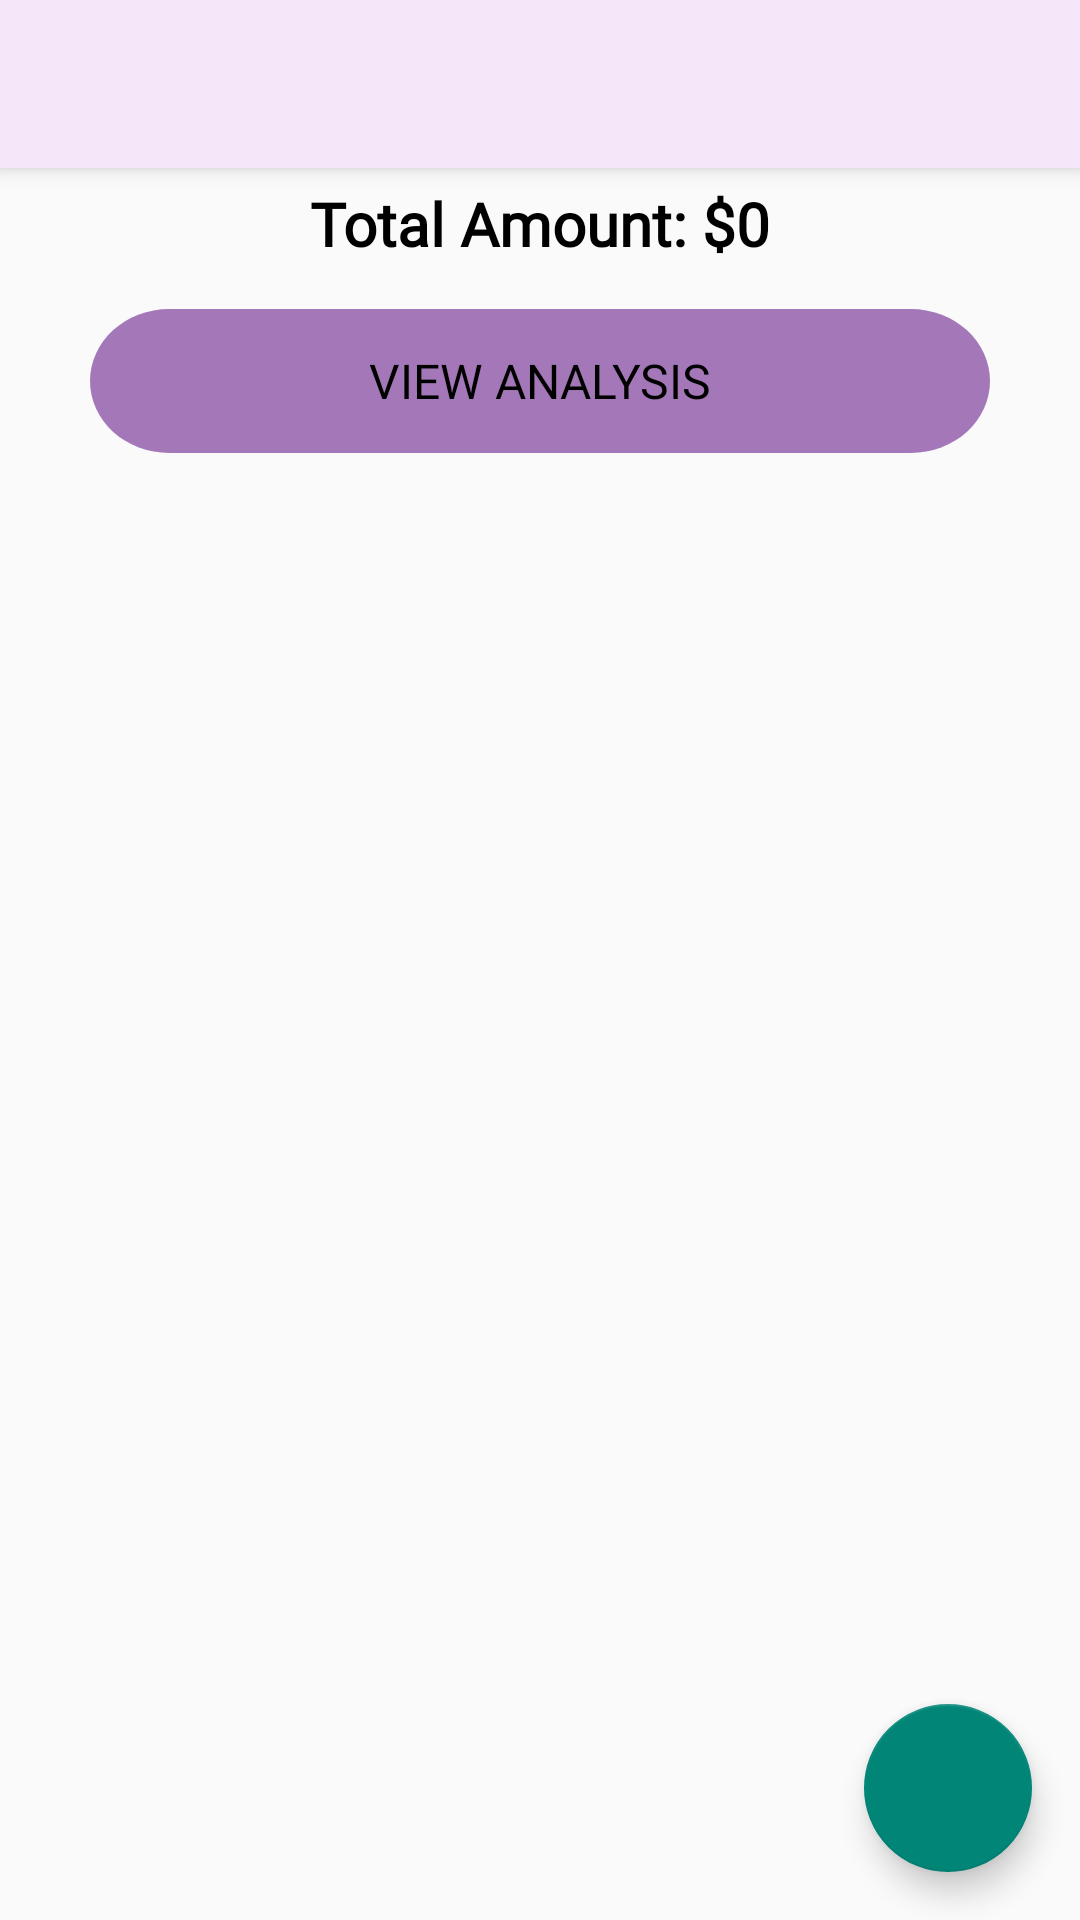

This screen was rendered from an Android layout file. Write that file and the resources it references.
<!-- AndroidManifest.xml: application theme Theme.PersonalBudgetingApp -->
<!-- res/layout/fragment_today_spending.xml -->
<?xml version="1.0" encoding="utf-8"?>
<LinearLayout xmlns:android="http://schemas.android.com/apk/res/android"
    xmlns:app="http://schemas.android.com/apk/res-auto"
    xmlns:tools="http://schemas.android.com/tools"
    android:layout_width="match_parent"
    android:orientation="vertical"
    android:layout_height="match_parent"
    tools:context=".TodaySpendingActivity">

    <LinearLayout
        android:layout_width="match_parent"
        android:layout_height="match_parent"
        android:orientation="vertical">
        <androidx.appcompat.widget.Toolbar
            android:id="@+id/toolbar"
            android:layout_width="match_parent"
            android:layout_height="wrap_content"
            android:background="#F6E6FA"
            android:elevation="4dp"
            android:theme="@style/ThemeOverlay.AppCompat.Dark.ActionBar"
            app:popupTheme="@style/ThemeOverlay.AppCompat.Light"/>

        <TextView
            android:id="@+id/totalAmountSpendOn"
            android:layout_width="match_parent"
            android:layout_height="wrap_content"
            android:fontFamily="@font/reemkufi"
            android:text="Total Amount: $0"
            android:textColor="#000"
            android:textSize="20sp"
            android:textStyle="bold"
            android:gravity="center"
            android:layout_margin="5dp"/>

        <Button
            android:id="@+id/button"
            android:layout_width="300dp"
            android:layout_height="wrap_content"
            android:layout_gravity="center"
            android:textSize="16sp"
            android:layout_marginBottom="10dp"
            android:layout_marginTop="10dp"
            android:fontFamily="@font/reemkufi"
            android:background="@drawable/loginbtn"
            android:text="View Analysis" />

        <androidx.coordinatorlayout.widget.CoordinatorLayout
            android:layout_width="match_parent"
            android:layout_height="match_parent">

            <ProgressBar
                android:id="@+id/progressBar"
                android:layout_width="wrap_content"
                android:layout_height="wrap_content"
                android:visibility="gone"
                android:layout_gravity="center_vertical|center_horizontal"/>

            <androidx.recyclerview.widget.RecyclerView
                android:id="@+id/recyclerView"
                android:layout_width="match_parent"
                android:layout_height="582dp" />

            <com.google.android.material.floatingactionbutton.FloatingActionButton
                android:id="@+id/fab"
                android:layout_width="wrap_content"
                android:layout_height="wrap_content"
                android:layout_gravity="bottom|end"
                android:layout_margin="16dp"
                android:background="#000"
                android:src="@drawable/ic_add"
                app:fabSize="normal" />
        </androidx.coordinatorlayout.widget.CoordinatorLayout>

    </LinearLayout>
</LinearLayout>
<!-- resources referenced by this layout -->
<resources>
  <!-- drawable loginbtn (drawable) -->
  <vector xmlns:android="http://schemas.android.com/apk/res/android"
      android:width="239dp"
      android:height="42dp"
      android:viewportWidth="239"
      android:viewportHeight="42">
    <path
        android:pathData="M21,0L218,0A21,21 0,0 1,239 21L239,21A21,21 0,0 1,218 42L21,42A21,21 0,0 1,0 21L0,21A21,21 0,0 1,21 0z"
        android:fillColor="#A478B8"/>
  </vector>
  <style name="Theme.PersonalBudgetingApp" parent="Theme.AppCompat.DayNight.NoActionBar">
          
          <item name="colorPrimary">@color/black</item>
          <item name="colorPrimaryVariant">@color/purple_700</item>
          <item name="colorOnPrimary">@color/white</item>
          
          <item name="colorSecondary">@color/red2</item>
          <item name="colorSecondaryVariant">@color/teal_700</item>
          <item name="colorOnSecondary">@color/black</item>
          
          <item name="android:statusBarColor">@color/black</item>
          
          <item name="android:textColor">@color/black</item>
          <item name="background">@color/white</item>
      </style>
  <color name="black">#FF000000</color>
  <color name="purple_700">#FF3700B3</color>
  <color name="white">#FFFFFFFF</color>
  <color name="red2">#DB7869</color>
  <color name="teal_700">#FF018786</color>
</resources>
